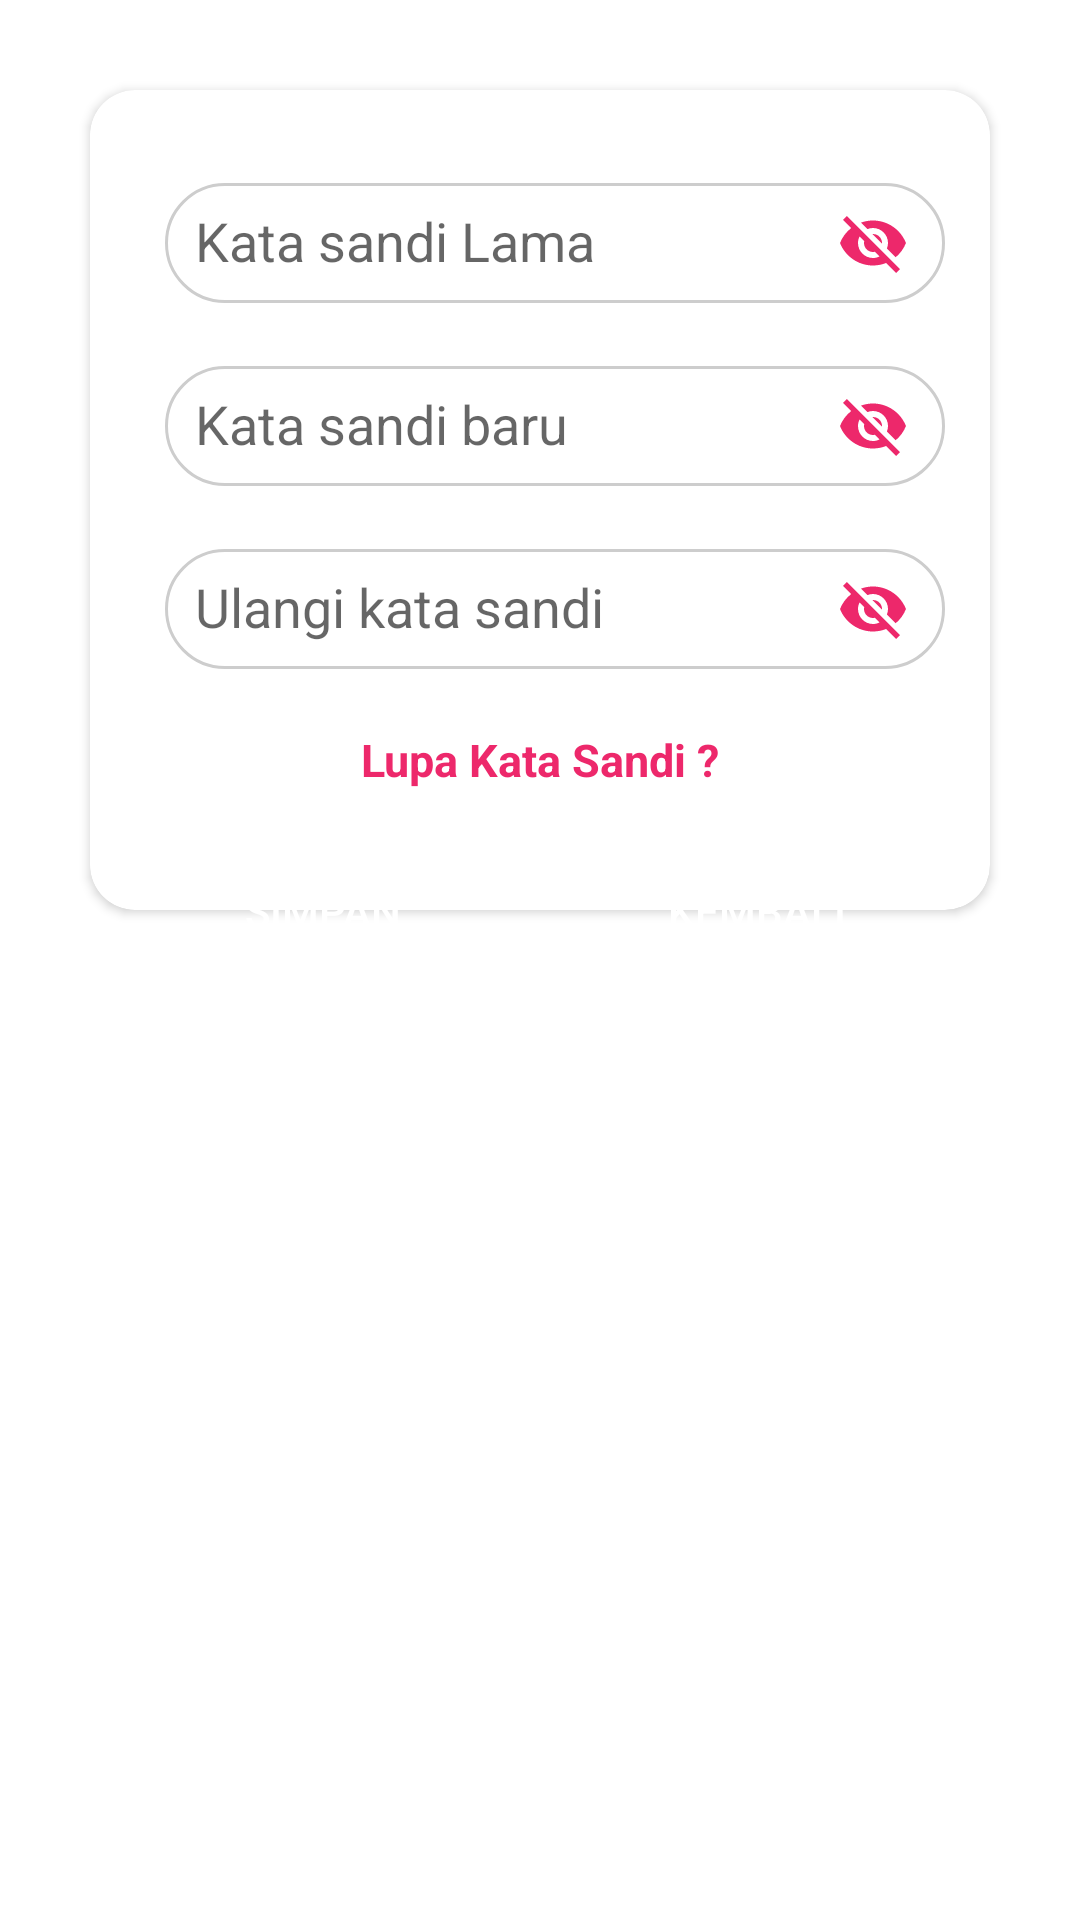

Produce the Android XML layout that renders to this screen, including the resource entries it uses.
<!-- AndroidManifest.xml: application theme Theme.hormart -->
<!-- res/layout/fragment_child_editprofile_pribadi_katasandi.xml -->
<?xml version="1.0" encoding="utf-8"?>
<FrameLayout xmlns:android="http://schemas.android.com/apk/res/android"
    xmlns:tools="http://schemas.android.com/tools"
    android:layout_width="match_parent"
    android:layout_height="match_parent"
    android:id="@+id/containergantisandi"
    android:background="@color/white"
    android:orientation="vertical"
    xmlns:app="http://schemas.android.com/apk/res-auto"
    tools:context="com.xfath.hormart.fragments.homefragment.homechildfragments.ChildFavouritesFragment">

    <LinearLayout
        android:layout_width="match_parent"
        android:layout_height="match_parent"
        android:orientation="vertical">

        <LinearLayout
                android:layout_width="match_parent"
                android:layout_height="wrap_content"
                android:orientation="vertical">

                <androidx.cardview.widget.CardView
                    app:cardCornerRadius="15dp"
                    android:layout_width="match_parent"
                    android:layout_margin="30dp"
                    android:layout_height="wrap_content">

                    <LinearLayout
                        android:id="@+id/linierparent"
                        android:layout_width="match_parent"
                        android:layout_height="wrap_content"
                        android:orientation="vertical"
                        android:layout_marginBottom="40dp"
                        android:paddingHorizontal="15dp">

                        <LinearLayout
                            android:paddingTop="20dp"
                            android:layout_width="match_parent"
                            android:layout_height="wrap_content"
                            android:orientation="vertical">

                            <LinearLayout
                                android:layout_width="match_parent"
                                android:layout_height="wrap_content"
                                android:gravity="center"
                                android:orientation="horizontal">

                                <ImageView
                                    android:layout_width="wrap_content"
                                    android:layout_height="wrap_content"
                                    android:layout_marginEnd="10dp"
                                    app:srcCompat="@drawable/ic_mail" />

                                <com.google.android.material.textfield.TextInputLayout
                                    android:layout_width="match_parent"
                                    android:layout_height="wrap_content"
                                    app:passwordToggleEnabled="true"
                                    app:passwordToggleTintMode="src_atop"
                                    app:passwordToggleTint="@color/red">

                                    <EditText
                                        android:id="@+id/et_katasandi_skrg_sheet"
                                        android:layout_width="match_parent"
                                        android:layout_height="40dp"
                                        android:background="@drawable/bg_input_et"
                                        android:hint="Kata sandi Lama"
                                        android:paddingStart="10dp" />

                                </com.google.android.material.textfield.TextInputLayout>

                            </LinearLayout>

                        </LinearLayout>

                        <LinearLayout
                            android:layout_marginTop="10dp"
                            android:layout_width="match_parent"
                            android:layout_height="wrap_content"
                            android:orientation="vertical">

                            <LinearLayout
                                android:layout_width="match_parent"
                                android:layout_height="wrap_content"
                                android:gravity="center"
                                android:orientation="horizontal">

                                <ImageView
                                    android:layout_width="wrap_content"
                                    android:layout_height="wrap_content"
                                    android:layout_marginEnd="10dp"
                                    app:srcCompat="@drawable/ic_mail" />

                                <com.google.android.material.textfield.TextInputLayout
                                    android:layout_width="match_parent"
                                    android:layout_height="wrap_content"
                                    app:passwordToggleEnabled="true"
                                    app:passwordToggleTintMode="src_atop"
                                    app:passwordToggleTint="@color/red">

                                    <EditText
                                        android:id="@+id/et_katasandi_baru_sheet"
                                        android:layout_width="match_parent"
                                        android:layout_height="40dp"
                                        android:background="@drawable/bg_input_et"
                                        android:hint="Kata sandi baru"
                                        android:paddingStart="10dp" />

                                </com.google.android.material.textfield.TextInputLayout>

                            </LinearLayout>

                        </LinearLayout>

                        <LinearLayout
                            android:layout_marginTop="10dp"
                            android:layout_width="match_parent"
                            android:layout_height="wrap_content"
                            android:orientation="vertical">

                            <LinearLayout
                                android:layout_width="match_parent"
                                android:layout_height="wrap_content"
                                android:gravity="center"
                                android:orientation="horizontal">

                                <ImageView
                                    android:layout_width="wrap_content"
                                    android:layout_height="wrap_content"
                                    android:layout_marginEnd="10dp"
                                    app:srcCompat="@drawable/ic_mail" />

                                <com.google.android.material.textfield.TextInputLayout
                                    android:layout_width="match_parent"
                                    android:layout_height="wrap_content"
                                    app:passwordToggleEnabled="true"
                                    app:passwordToggleTintMode="src_atop"
                                    app:passwordToggleTint="@color/red">

                                    <EditText
                                        android:id="@+id/et_katasandi_ulang_sheet"
                                        android:layout_width="match_parent"
                                        android:layout_height="40dp"
                                        android:paddingStart="10dp"
                                        android:background="@drawable/bg_input_et"
                                        android:hint="Ulangi kata sandi"/>

                                </com.google.android.material.textfield.TextInputLayout>

                            </LinearLayout>

                        </LinearLayout>

                        <TextView
                            android:textColor="@color/red"
                            android:textStyle="bold"
                            android:textSize="15sp"
                            android:id="@+id/lupa_sandi"
                            android:textAlignment="center"
                            android:layout_width="match_parent"
                            android:layout_height="wrap_content"
                            android:layout_marginTop="20dp"
                            android:text="Lupa Kata Sandi ?"/>

                    </LinearLayout>

                </androidx.cardview.widget.CardView>

            </LinearLayout>

        <LinearLayout
            android:layout_width="match_parent"
            android:layout_height="40dp"
            android:layout_marginTop="-50dp"
            android:layout_marginHorizontal="40dp"
            android:orientation="horizontal">

            <Button
                android:layout_weight="1"
                android:layout_marginEnd="5dp"
                android:id="@+id/btn_simpan_sheet_pribadi"
                android:layout_width="match_parent"
                android:layout_height="40dp"
                android:background="@drawable/bg_btn_login"
                android:text="Simpan"
                android:textColor="@color/white"
                android:layout_marginBottom="300dp"/>

            <Button
                android:layout_marginStart="5dp"
                android:layout_weight="1"
                android:id="@+id/kembalidrgantisandi"
                android:layout_width="match_parent"
                android:layout_height="40dp"
                android:background="@drawable/bg_btn_login"
                android:text="Kembali"
                android:textColor="@color/white"
                android:layout_marginBottom="300dp"/>

        </LinearLayout>

        <ProgressBar
            android:id="@+id/pblogin"
            android:layout_width="40dp"
            android:layout_height="40dp"
            android:layout_centerInParent="true"
            android:visibility="gone" />

    </LinearLayout>

</FrameLayout>
<!-- resources referenced by this layout -->
<resources>
  <color name="red">#ED286B</color>
  <color name="white">#FFFFFFFF</color>
  <!-- drawable bg_input_et (drawable) -->
  <?xml version="1.0" encoding="utf-8"?>
  <selector xmlns:android="http://schemas.android.com/apk/res/android">
  
      <item android:state_enabled="true" android:state_focused="true" android:drawable="@drawable/layer_list_input_et"/>
  
      <item android:state_enabled="true">
  
          <shape android:shape="rectangle">
              <corners android:radius="90dp"/>
              <stroke android:color="@color/blank" android:width="1dp"/>
          </shape>
  
      </item>
  
  </selector>
  <style name="Theme.hormart" parent="Theme.AppCompat.Light.NoActionBar">
          
          <item name="colorPrimary">@color/blue</item>
          <item name="colorPrimaryVariant">@color/red</item>
          <item name="colorOnPrimary">@color/white</item>
          
          <item name="colorSecondary">@color/blue</item>
          <item name="colorSecondaryVariant">@color/red</item>
          <item name="colorOnSecondary">@color/black</item>
          
          <item name="android:statusBarColor" tools:targetApi="l">?attr/colorPrimaryVariant</item>
          
      </style>
  <!-- drawable layer_list_input_et (drawable) -->
  <?xml version="1.0" encoding="utf-8"?>
  <layer-list xmlns:android="http://schemas.android.com/apk/res/android" >
      <item>
          
          <shape android:shape="rectangle">
          <corners android:radius="90dp"/>
              <gradient
                  android:angle="0"
                  android:endColor="@color/red"
                  android:startColor="#6200EA" />
          </shape>
      </item>
      
      <item
          android:bottom="1dp"
          android:left="1dp"
          android:right="1dp"
          android:top="1dp">
          <shape android:shape="rectangle" >
              <corners android:radius="90dp"/>
              
              <solid android:color="#fff" />
          </shape>
      </item>
  
  </layer-list>
  <color name="blank">#CDCDCD</color>
  <color name="blue">#00B8D4</color>
  <color name="black">#FF000000</color>
</resources>
